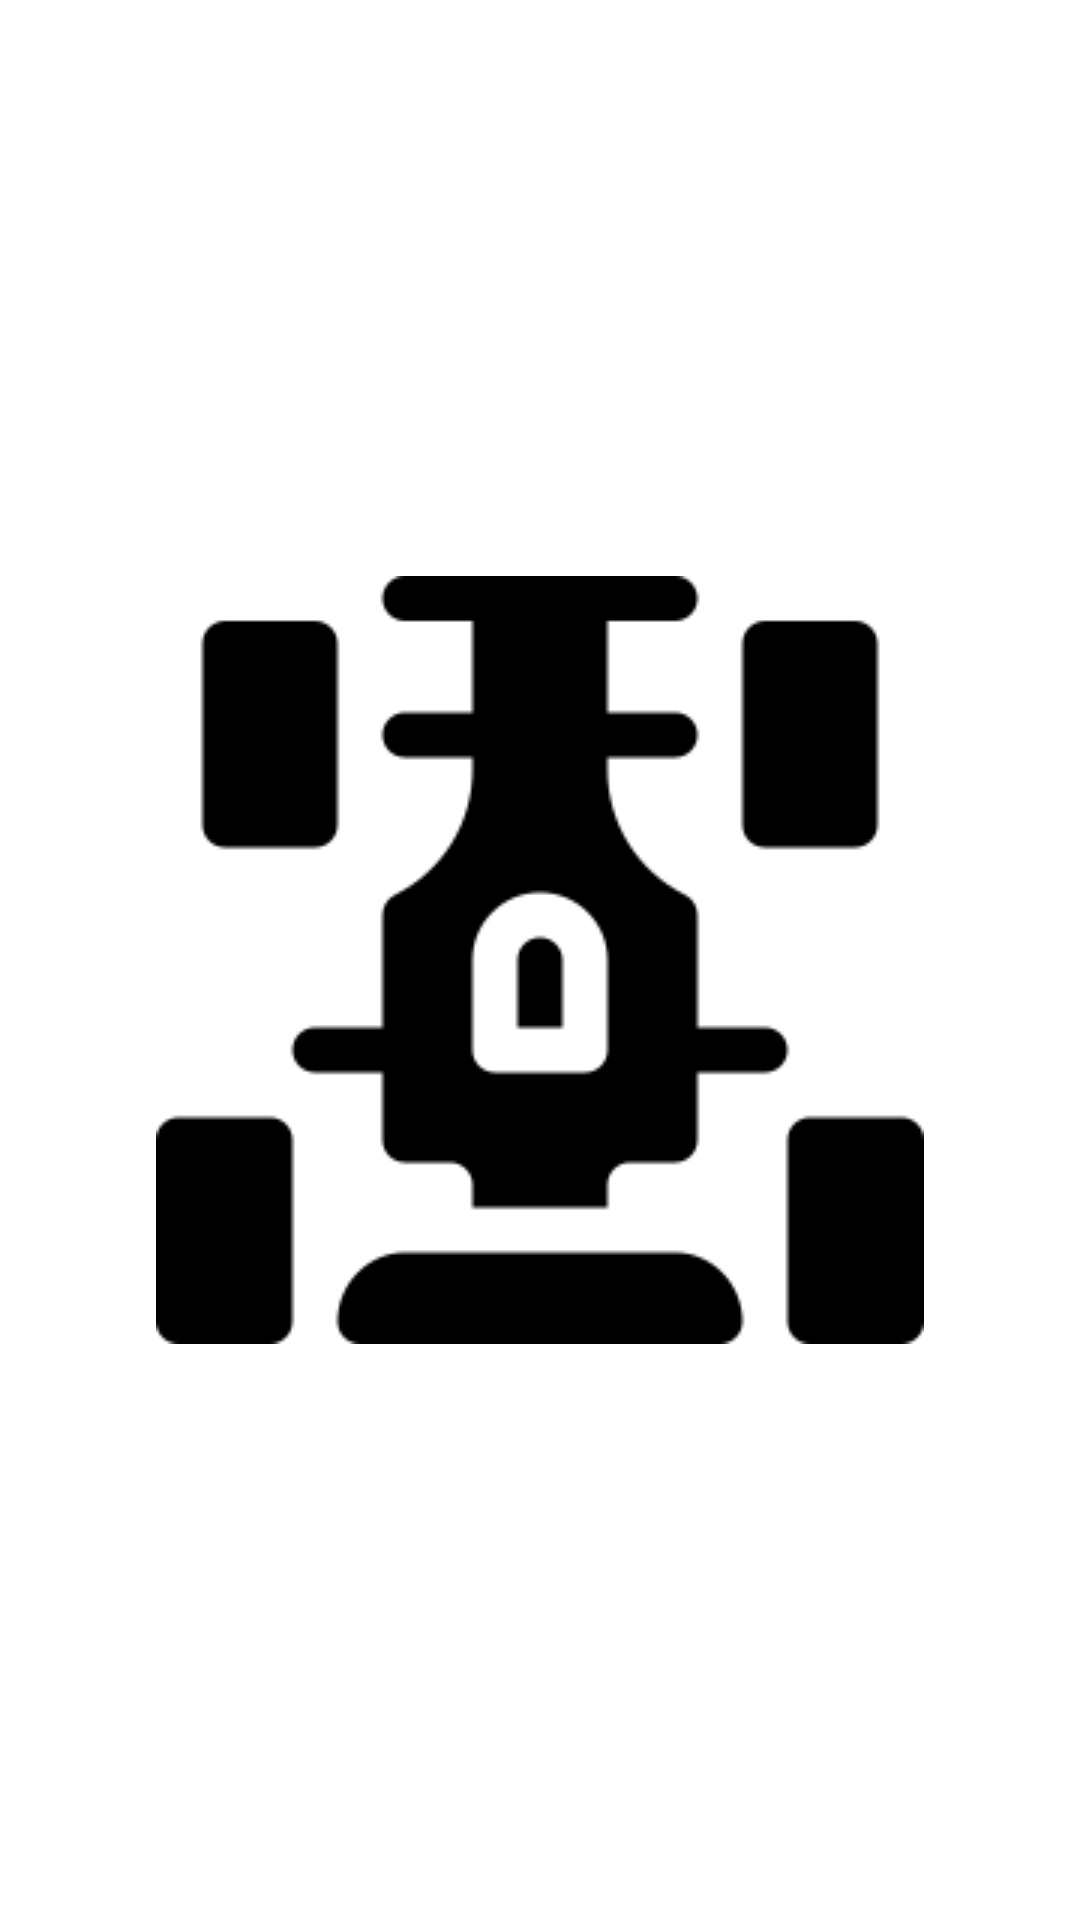

Write the Android layout XML for this screen, with the resource values it uses.
<!-- AndroidManifest.xml: application theme Theme.F1Pilot -->
<!-- res/layout/fragment_splash.xml -->
<?xml version="1.0" encoding="utf-8"?>
<layout>
<FrameLayout xmlns:android="http://schemas.android.com/apk/res/android"
    android:layout_width="match_parent"
    android:layout_height="match_parent">

    <ImageView
        android:layout_width="wrap_content"
        android:layout_height="wrap_content"
        android:layout_gravity="center"
        android:src="@drawable/f1_pilot"
        />

</FrameLayout>
</layout>
<!-- resources referenced by this layout -->
<resources>
  <!-- drawable f1_pilot: png bitmap (drawable, 4232 bytes) -->
  <style name="Theme.F1Pilot" parent="Theme.MaterialComponents.DayNight.DarkActionBar">
          
          <item name="colorPrimary">@color/purple_500</item>
          <item name="colorPrimaryVariant">@color/purple_700</item>
          <item name="colorOnPrimary">@color/white</item>
          
          <item name="colorSecondary">@color/teal_200</item>
          <item name="colorSecondaryVariant">@color/teal_700</item>
          <item name="colorOnSecondary">@color/black</item>
          
          <item name="android:statusBarColor">?attr/colorPrimaryVariant</item>
          
      </style>
  <color name="purple_500">#FF6200EE</color>
  <color name="purple_700">#FF3700B3</color>
  <color name="white">#FFFFFFFF</color>
  <color name="teal_200">#FF03DAC5</color>
  <color name="teal_700">#FF018786</color>
  <color name="black">#000000</color>
</resources>
